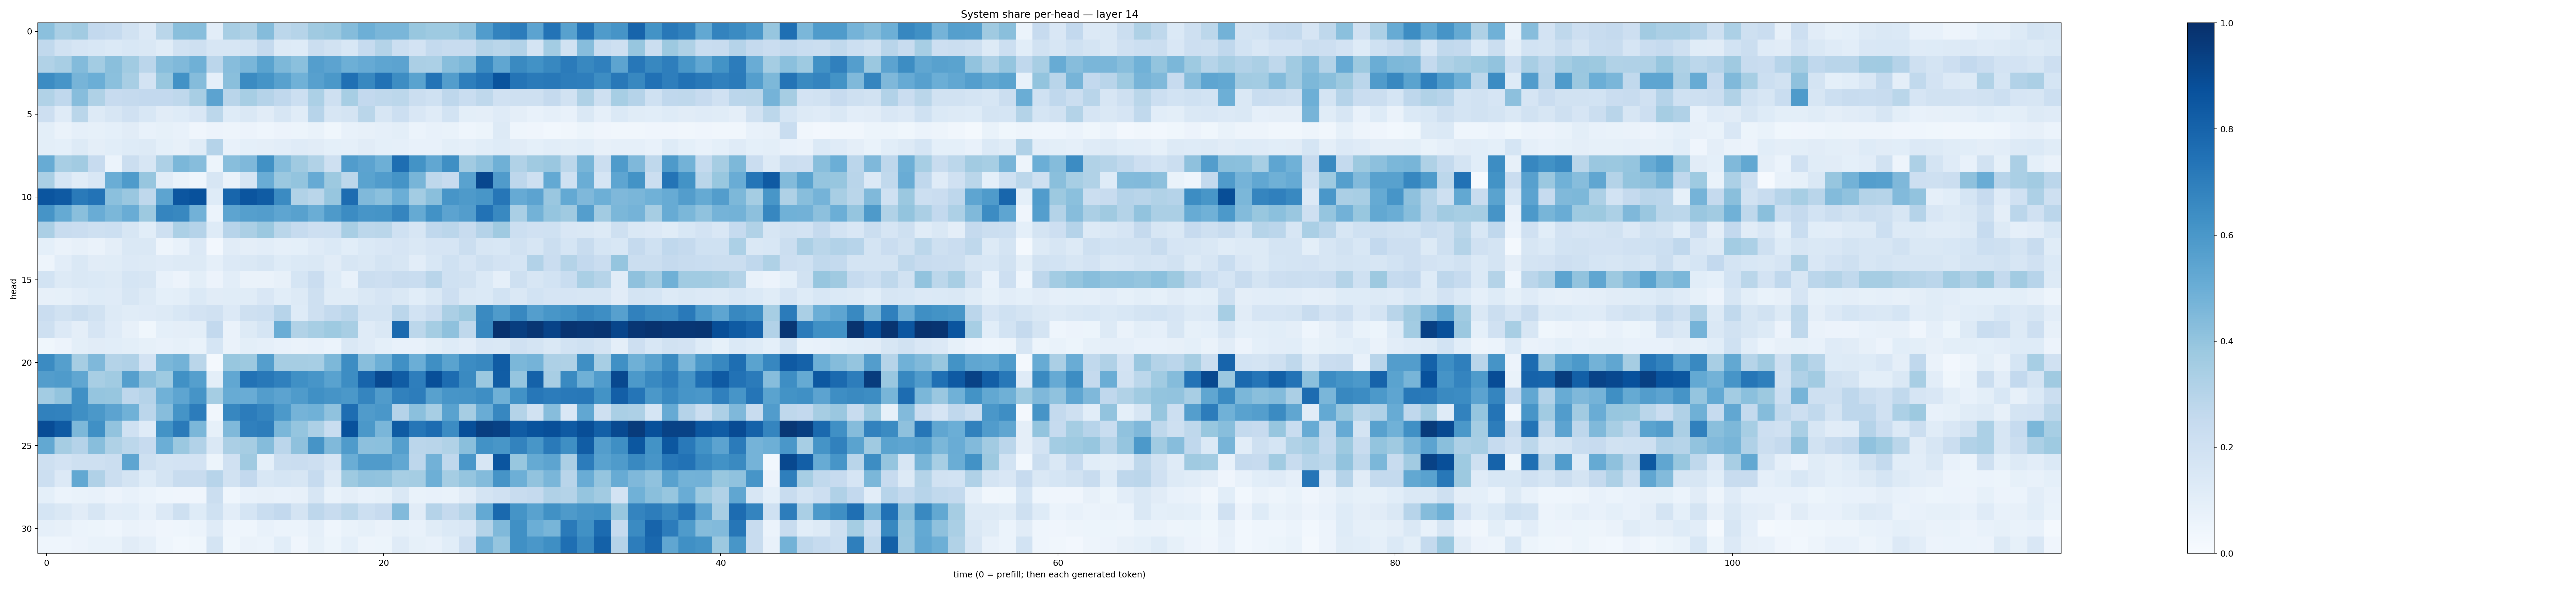

Data behind this chart, as committed beside it:
0.4208399, 0.3389471, 0.36263293, 0.25837916, 0.24964103, 0.18951865, 0.13567635, 0.2880294, 0.4233999, 0.42680827, 0.103254616, 0.34337774, 0.32320037, 0.43493855, 0.28110856, 0.29786772, 0.36925167, 0.37891716, 0.4339362, 0.49365252, 0.4627483, 0.4639533, 0.3877998, 0.37396258
0.2644, 0.1937, 0.1652, 0.1535, 0.1384, 0.1534, 0.1425, 0.1137, 0.1936, 0.2064, 0.1566, 0.1615, 0.1777, 0.2524, 0.1301, 0.1217, 0.2251, 0.1929, 0.1529, 0.2499, 0.3059, 0.2174, 0.1827, 0.2541
0.3135, 0.3411, 0.439, 0.3594, 0.4229, 0.3633, 0.2815, 0.4278, 0.448, 0.491, 0.2845, 0.4329, 0.4628, 0.5494, 0.4557, 0.4193, 0.5669, 0.544, 0.4953, 0.5122, 0.5388, 0.5434, 0.3324, 0.3292
0.6465, 0.6059, 0.4723, 0.4991, 0.419, 0.3432, 0.1812, 0.3886, 0.624, 0.4362, 0.0894, 0.4231, 0.6521, 0.6136, 0.5557, 0.4876, 0.5589, 0.5969, 0.7508, 0.6637, 0.7428, 0.6441, 0.5478, 0.7407
0.3153, 0.2688, 0.4305, 0.3218, 0.2437, 0.251, 0.2598, 0.258, 0.2724, 0.3407, 0.5441, 0.291, 0.3472, 0.3042, 0.2667, 0.2154, 0.3281, 0.2093, 0.3448, 0.2599, 0.2725, 0.2796, 0.2233, 0.2002
0.2147, 0.1205, 0.2853, 0.1279, 0.1598, 0.197, 0.155, 0.1132, 0.1244, 0.1491, 0.2804, 0.1223, 0.1428, 0.1094, 0.161, 0.1137, 0.2964, 0.1574, 0.1731, 0.2876, 0.1572, 0.2165, 0.1485, 0.1196
0.1012, 0.06477, 0.08625, 0.08272, 0.09116, 0.1125, 0.07669, 0.08273, 0.07784, 0.0422, 0.05697, 0.04963, 0.05686, 0.04307, 0.05549, 0.05211, 0.0692, 0.03723, 0.07278, 0.0811, 0.08704, 0.09943, 0.06014, 0.07336
0.09956, 0.09084, 0.1323, 0.0947, 0.1076, 0.1223, 0.1254, 0.09075, 0.07999, 0.1151, 0.3045, 0.07715, 0.09007, 0.09458, 0.1033, 0.1182, 0.1108, 0.09337, 0.0865, 0.1127, 0.09074, 0.0892, 0.07605, 0.07241
0.508, 0.3419, 0.3602, 0.2443, 0.06166, 0.2237, 0.1623, 0.3249, 0.4586, 0.4306, 0.0511, 0.4272, 0.4512, 0.6258, 0.4391, 0.3677, 0.3134, 0.2108, 0.5744, 0.5462, 0.4928, 0.7606, 0.6179, 0.5277
0.3367, 0.1712, 0.1144, 0.1495, 0.5038, 0.5852, 0.3934, 0.1121, 0.07025, 0.04636, 0.1605, 0.06319, 0.1641, 0.5052, 0.381, 0.4005, 0.5148, 0.3763, 0.2807, 0.5487, 0.5746, 0.616, 0.4679, 0.2732
0.8564, 0.8397, 0.7145, 0.7411, 0.4218, 0.383, 0.2724, 0.5424, 0.8541, 0.8722, 0.1248, 0.7912, 0.8575, 0.8316, 0.6498, 0.316, 0.2855, 0.3933, 0.7661, 0.4476, 0.4186, 0.498, 0.3561, 0.4257
0.6116, 0.5176, 0.4233, 0.506, 0.4578, 0.5068, 0.3762, 0.6681, 0.6621, 0.4817, 0.0624, 0.5426, 0.5641, 0.5712, 0.5363, 0.5567, 0.5006, 0.5862, 0.6455, 0.609, 0.6164, 0.6706, 0.517, 0.6234
0.3327, 0.2389, 0.2292, 0.2052, 0.2181, 0.1569, 0.1088, 0.2061, 0.3317, 0.3017, 0.124, 0.2948, 0.3345, 0.381, 0.286, 0.2495, 0.2125, 0.2149, 0.3408, 0.2789, 0.2852, 0.2006, 0.1564, 0.2687
0.09163, 0.06635, 0.08028, 0.0662, 0.09456, 0.1453, 0.1423, 0.0492, 0.07214, 0.1343, 0.02428, 0.1096, 0.09392, 0.1019, 0.08934, 0.09151, 0.1194, 0.1378, 0.1058, 0.1381, 0.1505, 0.1662, 0.1462, 0.1665
0.04705, 0.1021, 0.1457, 0.1132, 0.1168, 0.1353, 0.1326, 0.1209, 0.1256, 0.1264, 0.08804, 0.1359, 0.1452, 0.1607, 0.1235, 0.1397, 0.1442, 0.1109, 0.1632, 0.145, 0.1766, 0.1573, 0.1021, 0.1562
0.1851, 0.1257, 0.1456, 0.1384, 0.1255, 0.1686, 0.1621, 0.07391, 0.05655, 0.1011, 0.05494, 0.1046, 0.06251, 0.0635, 0.07937, 0.1715, 0.2302, 0.1234, 0.07377, 0.2196, 0.211, 0.2421, 0.2312, 0.2909
0.07824, 0.08308, 0.103, 0.1219, 0.1203, 0.1581, 0.1261, 0.09121, 0.1013, 0.1391, 0.1096, 0.1141, 0.1145, 0.1509, 0.1079, 0.1268, 0.2035, 0.1158, 0.1163, 0.1445, 0.1671, 0.1465, 0.1086, 0.1422
0.2281, 0.1945, 0.2254, 0.1893, 0.1276, 0.1142, 0.1193, 0.13, 0.153, 0.1798, 0.1967, 0.1359, 0.2067, 0.2158, 0.2936, 0.1246, 0.2091, 0.2552, 0.282, 0.1785, 0.1728, 0.2831, 0.1859, 0.2296
0.2063, 0.1344, 0.09651, 0.1659, 0.1179, 0.08058, 0.0362, 0.09099, 0.09648, 0.1015, 0.2617, 0.06498, 0.1255, 0.1718, 0.5038, 0.3136, 0.3458, 0.3748, 0.3419, 0.1186, 0.1453, 0.776, 0.2805, 0.3517
0.03582, 0.05537, 0.1003, 0.1105, 0.1069, 0.09859, 0.08492, 0.0746, 0.08318, 0.06802, 0.1682, 0.06313, 0.1015, 0.08777, 0.07219, 0.06544, 0.0756, 0.06211, 0.1434, 0.1173, 0.09207, 0.07696, 0.07131, 0.09796
0.6511, 0.565, 0.3492, 0.4527, 0.3065, 0.3174, 0.1803, 0.46, 0.4793, 0.2884, 0.02167, 0.3878, 0.3759, 0.5675, 0.3512, 0.3477, 0.3456, 0.4554, 0.6443, 0.4271, 0.496, 0.6305, 0.4998, 0.6338
0.5733, 0.5837, 0.5313, 0.3428, 0.3656, 0.5626, 0.4162, 0.3735, 0.6253, 0.563, 0.1013, 0.5283, 0.7428, 0.7225, 0.6898, 0.6304, 0.6087, 0.5539, 0.6428, 0.7994, 0.9006, 0.8303, 0.6973, 0.8806
0.3576, 0.4018, 0.6292, 0.398, 0.392, 0.2742, 0.3043, 0.4846, 0.5352, 0.6094, 0.3541, 0.5084, 0.506, 0.5731, 0.5451, 0.5859, 0.6305, 0.6117, 0.5961, 0.6684, 0.579, 0.6859, 0.7003, 0.5573
0.6866, 0.6832, 0.6366, 0.595, 0.5464, 0.4872, 0.285, 0.4308, 0.6151, 0.7054, 0.03514, 0.6651, 0.7033, 0.6746, 0.591, 0.476, 0.4867, 0.4089, 0.7646, 0.5813, 0.6008, 0.3027, 0.4212, 0.3445
0.8888, 0.8394, 0.4538, 0.6319, 0.4027, 0.2014, 0.1185, 0.6197, 0.7119, 0.458, 0.08589, 0.4458, 0.6901, 0.703, 0.4597, 0.3955, 0.3263, 0.2313, 0.8731, 0.5962, 0.4637, 0.8344, 0.7296, 0.769
0.5247, 0.3477, 0.3045, 0.4278, 0.3204, 0.2791, 0.2432, 0.4963, 0.3802, 0.3096, 0.1427, 0.3336, 0.3505, 0.4344, 0.2835, 0.4104, 0.6123, 0.4488, 0.5848, 0.417, 0.42, 0.5663, 0.2814, 0.2899
0.2043, 0.1807, 0.2033, 0.21, 0.2209, 0.5359, 0.2062, 0.1751, 0.1803, 0.1798, 0.05177, 0.1987, 0.3678, 0.09243, 0.2236, 0.2297, 0.2113, 0.1645, 0.502, 0.5798, 0.5788, 0.5289, 0.2743, 0.4828
0.2177, 0.1354, 0.524, 0.3195, 0.2228, 0.1729, 0.1215, 0.1727, 0.2397, 0.2374, 0.2959, 0.1887, 0.2585, 0.156, 0.1712, 0.1606, 0.2487, 0.1271, 0.3729, 0.4063, 0.4031, 0.3441, 0.3519, 0.4958
0.09374, 0.06037, 0.06966, 0.07797, 0.05715, 0.07285, 0.05941, 0.04316, 0.04257, 0.04088, 0.221, 0.04521, 0.07435, 0.07899, 0.07552, 0.07841, 0.1631, 0.06897, 0.09379, 0.07705, 0.08533, 0.1474, 0.06954, 0.07742
0.1692, 0.1436, 0.1132, 0.1563, 0.1032, 0.107, 0.07696, 0.1339, 0.2034, 0.1214, 0.2029, 0.1027, 0.1682, 0.2333, 0.2608, 0.1738, 0.2762, 0.2382, 0.2798, 0.2177, 0.2449, 0.4418, 0.1115, 0.3034
0.08725, 0.0804, 0.06123, 0.05422, 0.04591, 0.06601, 0.05629, 0.04009, 0.04469, 0.0587, 0.1177, 0.04386, 0.04462, 0.07433, 0.06004, 0.05917, 0.08687, 0.04581, 0.06906, 0.08545, 0.06392, 0.08459, 0.07346, 0.1141
0.04661, 0.04396, 0.05706, 0.06894, 0.07021, 0.1124, 0.08899, 0.04358, 0.03003, 0.03867, 0.1761, 0.03533, 0.06263, 0.05943, 0.1092, 0.04172, 0.08489, 0.05298, 0.09309, 0.05005, 0.0515, 0.1188, 0.08401, 0.07717
